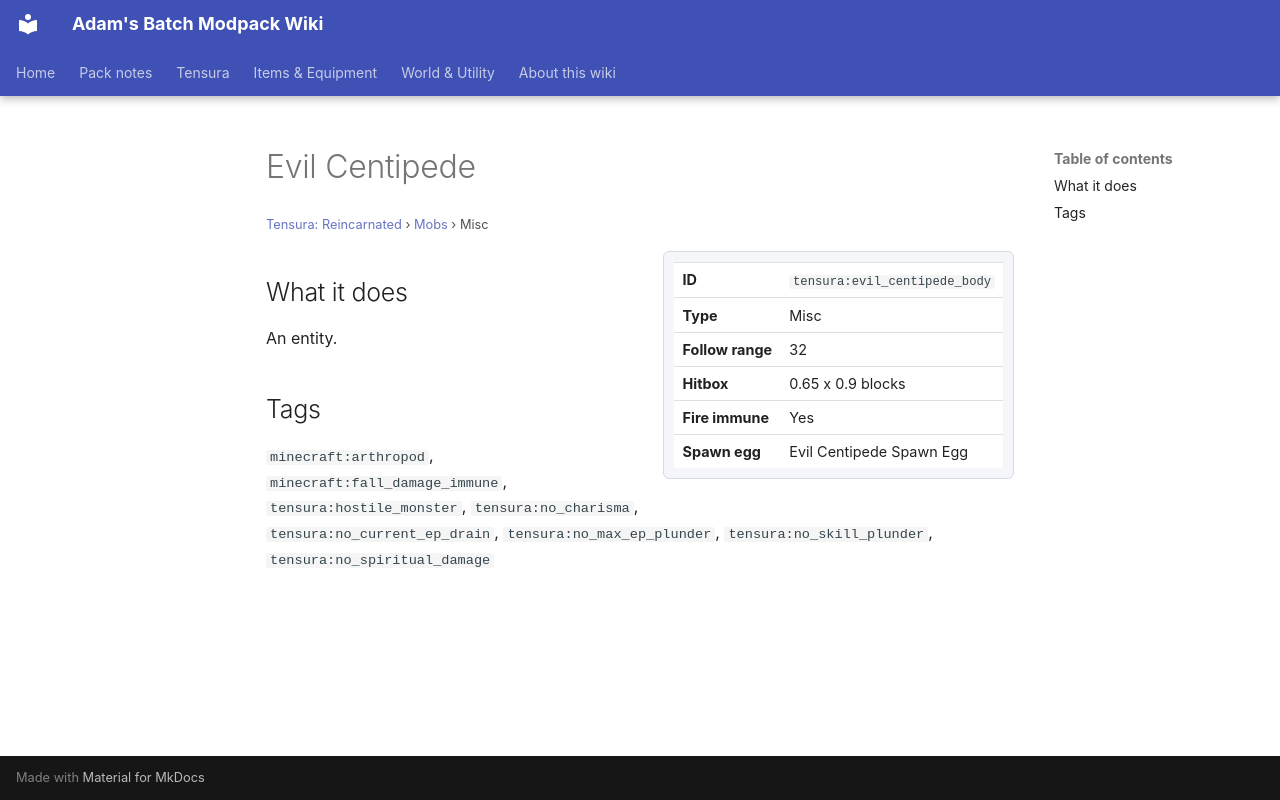

repository: Proteus-Nell/Adams-Batch-MC-Modpack-Wiki · page: tensura-reincarnated/mobs/evil-centipede-body/index.html · generator: mkdocs

# Evil Centipede

<small>[Tensura: Reincarnated](../index.md) &rsaquo; [Mobs](index.md) &rsaquo; Misc</small>

<div class="infobox" markdown>

| | |
|---|---|
| **ID** | `tensura:evil_centipede_body` |
| **Type** | Misc |
| **Follow range** | 32 |
| **Hitbox** | 0.65 x 0.9 blocks |
| **Fire immune** | Yes |
| **Spawn egg** |  Evil Centipede Spawn Egg |

</div>

## What it does

An entity.

## Tags

`minecraft:arthropod`, `minecraft:fall_damage_immune`, `tensura:hostile_monster`, `tensura:no_charisma`, `tensura:no_current_ep_drain`, `tensura:no_max_ep_plunder`, `tensura:no_skill_plunder`, `tensura:no_spiritual_damage`
